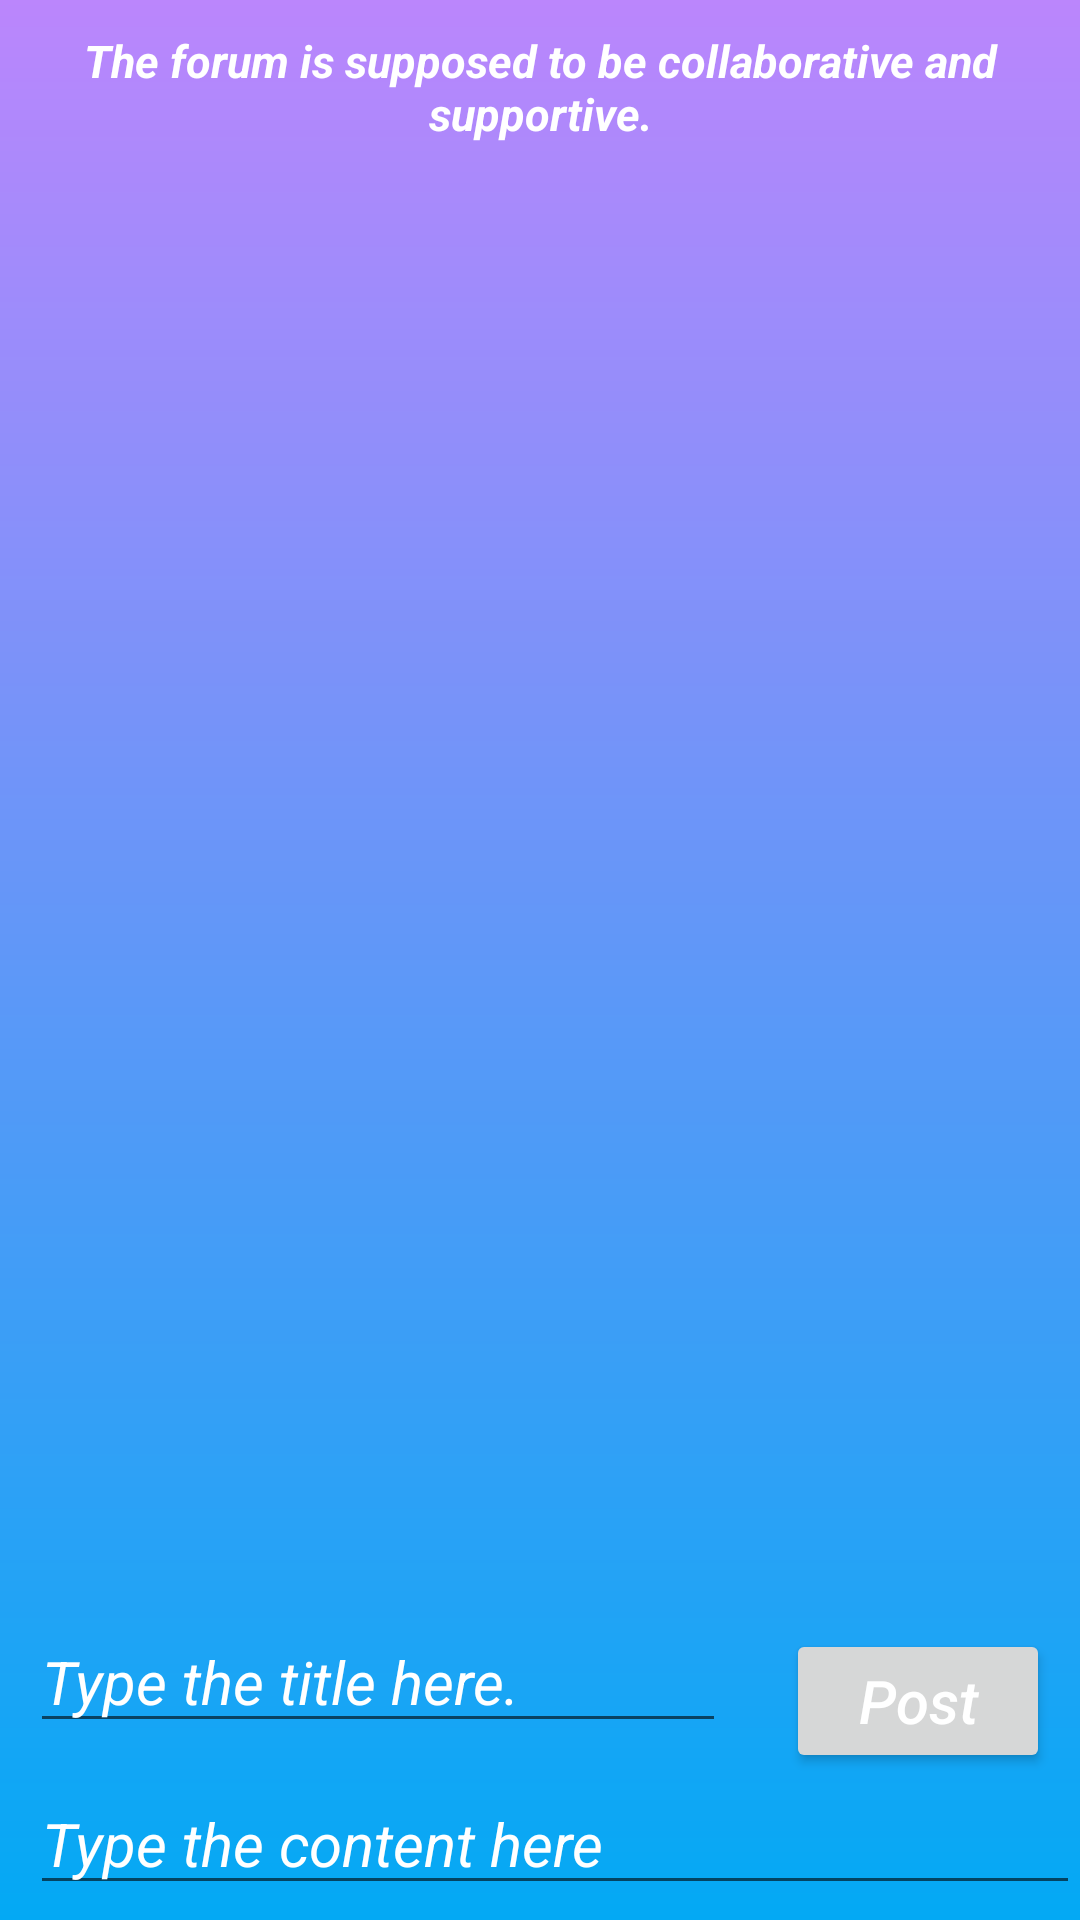

Here is an Android app screen rendered from its layout file. Give the layout XML and the strings, colors and styles it references.
<!-- AndroidManifest.xml: application theme Theme.Echo361 -->
<!-- res/layout/activity_forum_student.xml -->
<?xml version="1.0" encoding="utf-8"?>
<androidx.constraintlayout.widget.ConstraintLayout xmlns:android="http://schemas.android.com/apk/res/android"
    xmlns:app="http://schemas.android.com/apk/res-auto"
    xmlns:tools="http://schemas.android.com/tools"
    android:id="@+id/linearLayout2"
    android:layout_width="match_parent"
    android:layout_height="match_parent"
    android:background="@drawable/gradient_background"
    android:orientation="vertical"
    tools:context=".ForumStudentActivity">


    <TextView
        android:id="@+id/tx_StuForum"
        android:layout_width="wrap_content"
        android:layout_height="wrap_content"
        android:layout_marginStart="8dp"
        android:layout_marginTop="10dp"
        android:layout_marginEnd="8dp"
        android:gravity="center"
        android:text="The forum is supposed to be collaborative and supportive."
        android:textColor="@color/white"
        android:textSize="15sp"
        android:textStyle="bold|italic"
        app:layout_constraintEnd_toEndOf="parent"
        app:layout_constraintStart_toStartOf="parent"
        app:layout_constraintTop_toTopOf="parent" />


    <ListView
        android:id="@+id/list_forumTotal"
        android:layout_width="0dp"
        android:layout_height="0dp"
        android:layout_marginStart="10dp"
        android:layout_marginTop="10dp"
        android:layout_marginEnd="10dp"
        android:layout_marginBottom="10dp"
        app:layout_constraintBottom_toTopOf="@id/ed_stuPostTitle"
        app:layout_constraintEnd_toEndOf="parent"
        app:layout_constraintHorizontal_bias="0.0"
        app:layout_constraintStart_toStartOf="parent"
        app:layout_constraintTop_toBottomOf="@id/tx_StuForum"
        app:layout_constraintVertical_bias="0.0" />

    <EditText
        android:id="@+id/ed_stuPostTitle"
        android:layout_width="0dp"
        android:layout_height="wrap_content"
        android:layout_marginStart="10dp"
        android:layout_marginEnd="10dp"
        android:layout_marginBottom="5dp"
        android:gravity="left"
        android:hint="Type the title here."
        android:maxLines="2"
        android:textAllCaps="false"
        android:textColor="@color/white"
        android:textColorHint="@color/white"
        android:textSize="20sp"
        android:textStyle="italic"
        app:layout_constraintBottom_toTopOf="@id/ed_stuPostContent"
        app:layout_constraintEnd_toStartOf="@id/btn_stuPost"
        app:layout_constraintHorizontal_bias="0.112"
        app:layout_constraintStart_toStartOf="parent"
        app:layout_constraintTop_toBottomOf="@+id/list_forumTotal" />

    <EditText
        android:id="@+id/ed_stuPostContent"
        android:layout_width="0dp"
        android:layout_height="wrap_content"
        android:layout_marginStart="10dp"
        android:layout_marginTop="5dp"
        android:layout_marginBottom="5dp"
        android:gravity="left"
        android:hint="Type the content here"
        android:maxLines="2"
        android:textAllCaps="false"
        android:textColor="@color/white"
        android:textColorHint="@color/white"
        android:textSize="20sp"
        android:textStyle="italic"
        app:layout_constraintBottom_toBottomOf="parent"
        app:layout_constraintEnd_toEndOf="parent"
        app:layout_constraintHorizontal_bias="0.475"
        app:layout_constraintStart_toStartOf="parent"
        app:layout_constraintTop_toBottomOf="@id/ed_stuPostTitle" />

    <Button
        android:id="@+id/btn_stuPost"
        android:layout_width="wrap_content"
        android:layout_height="wrap_content"
        android:layout_marginStart="10dp"
        android:layout_marginTop="16dp"
        android:layout_marginEnd="10dp"
        android:text="Post"
        android:textAllCaps="false"
        android:textColor="@color/white"
        android:textSize="20sp"
        android:textStyle="italic"
        app:layout_constraintEnd_toEndOf="parent"
        app:layout_constraintStart_toEndOf="@+id/ed_stuPostTitle"
        app:layout_constraintTop_toBottomOf="@+id/list_forumTotal" />


</androidx.constraintlayout.widget.ConstraintLayout>
<!-- resources referenced by this layout -->
<resources>
  <color name="white">#FFFFFFFF</color>
  <!-- drawable gradient_background (drawable) -->
  <?xml version="1.0" encoding="utf-8"?>
  <shape xmlns:android="http://schemas.android.com/apk/res/android">
      <gradient
          android:startColor="@color/blue"
          android:endColor="@color/purple_200"
          android:angle="90" />
  </shape>
  <style name="Theme.Echo361" parent="Theme.MaterialComponents.DayNight.DarkActionBar">
          
          <item name="colorPrimary">@color/purple_500</item>
          <item name="colorPrimaryVariant">@color/purple_700</item>
          <item name="colorOnPrimary">@color/white</item>
          
          <item name="colorSecondary">@color/teal_200</item>
          <item name="colorSecondaryVariant">@color/teal_700</item>
          <item name="colorOnSecondary">@color/black</item>
          
          <item name="android:statusBarColor">?attr/colorPrimaryVariant</item>
          
      </style>
  <color name="blue">#03A9F4</color>
  <color name="purple_200">#FFBB86FC</color>
  <color name="purple_500">#FF6200EE</color>
  <color name="purple_700">#FF3700B3</color>
  <color name="teal_200">#FF03DAC5</color>
  <color name="teal_700">#FF018786</color>
  <color name="black">#FF000000</color>
</resources>
